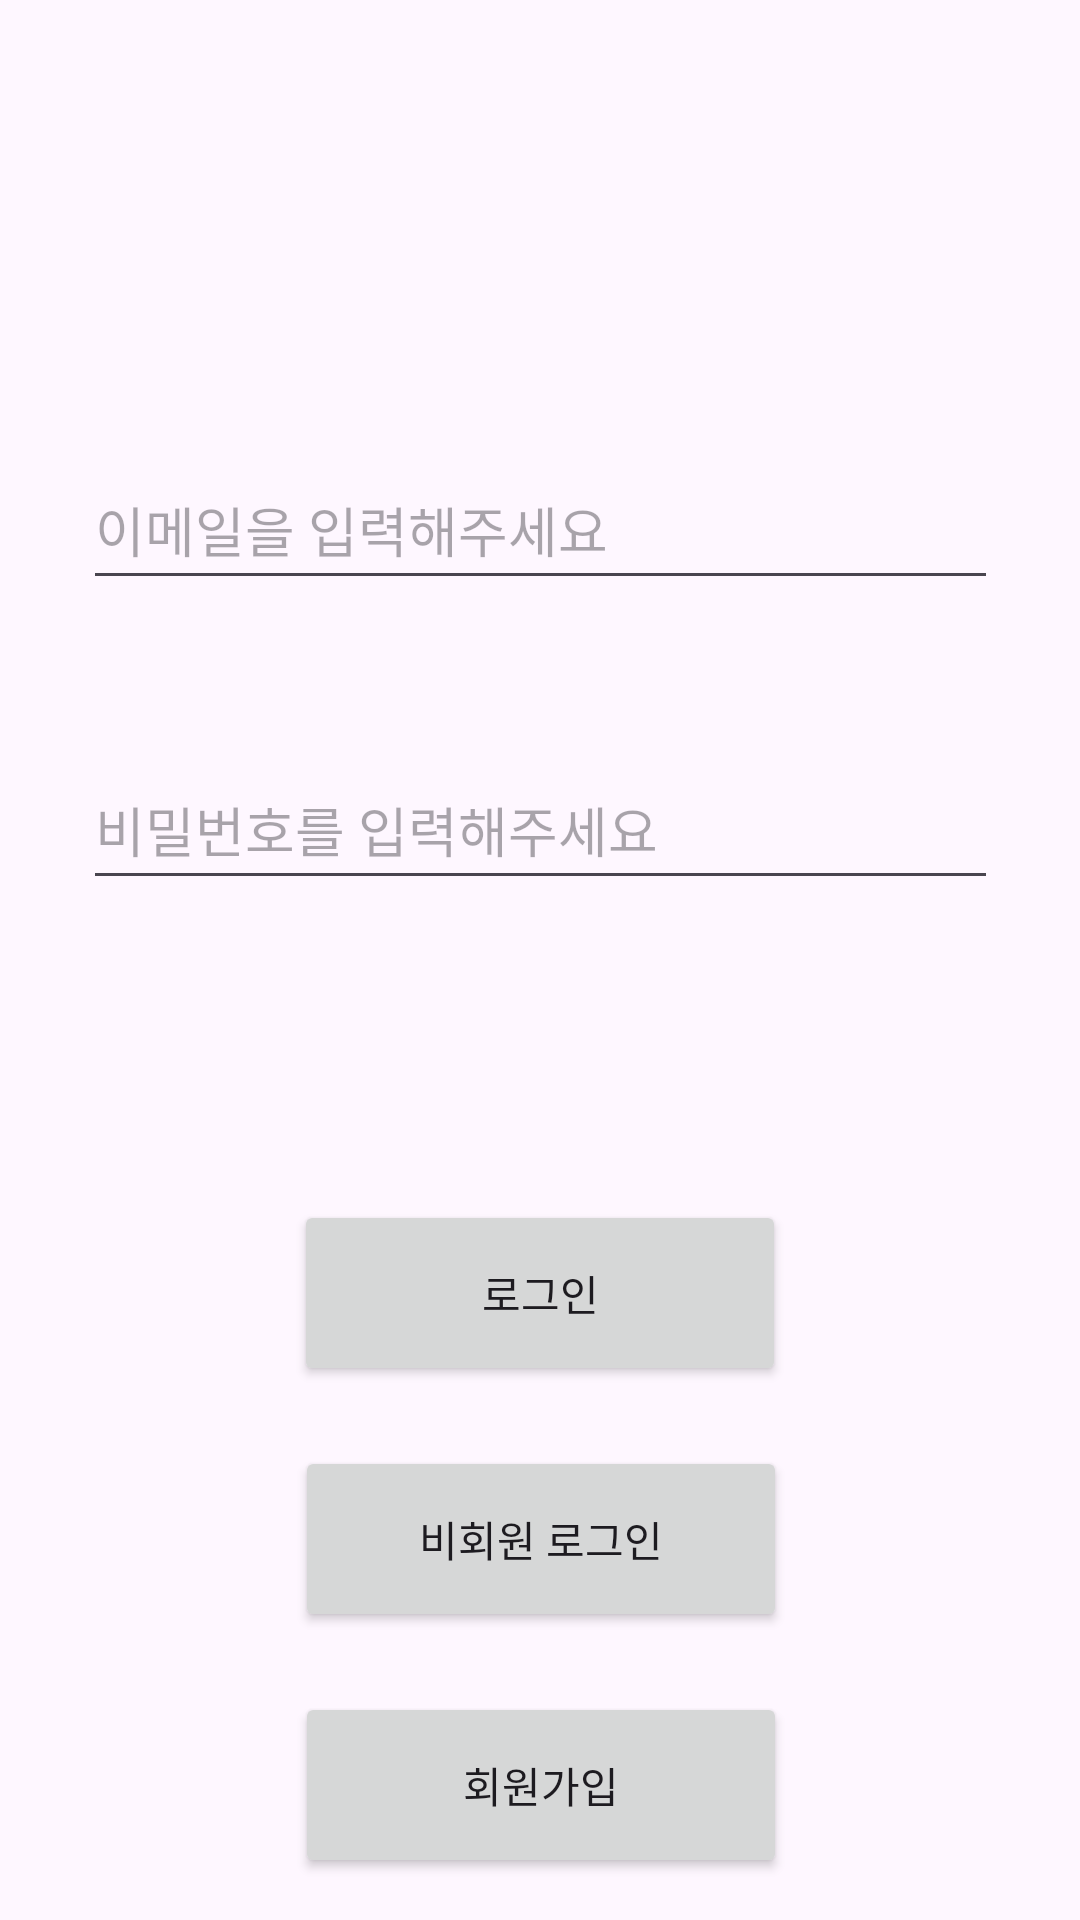

Reconstruct the res/layout file that produces this screen, plus the resources it refers to.
<!-- AndroidManifest.xml: application theme Theme.QRMember -->
<!-- res/layout/activity_login.xml -->
<?xml version="1.0" encoding="utf-8"?>
<androidx.constraintlayout.widget.ConstraintLayout xmlns:android="http://schemas.android.com/apk/res/android"
    xmlns:app="http://schemas.android.com/apk/res-auto"
    xmlns:tools="http://schemas.android.com/tools"
    android:layout_width="match_parent"
    android:layout_height="match_parent"
    tools:context=".LoginActivity">

    <EditText
        android:id="@+id/et_email"
        android:layout_width="305dp"
        android:layout_height="50dp"
        android:layout_marginTop="150dp"
        android:ems="10"
        android:hint="이메일을 입력해주세요"
        android:inputType="textEmailAddress"
        app:layout_constraintEnd_toEndOf="parent"
        app:layout_constraintStart_toStartOf="parent"
        app:layout_constraintTop_toTopOf="parent" />

    <EditText
        android:id="@+id/et_pwd"
        android:layout_width="305dp"
        android:layout_height="50dp"
        android:layout_marginTop="50dp"
        android:ems="10"
        android:hint="비밀번호를 입력해주세요"
        android:inputType="textPassword"
        app:layout_constraintEnd_toEndOf="parent"
        app:layout_constraintStart_toStartOf="parent"
        app:layout_constraintTop_toBottomOf="@+id/et_email" />

    <Button
        android:id="@+id/btn_login"
        android:layout_width="164dp"
        android:layout_height="62dp"
        android:layout_marginTop="100dp"
        android:text="로그인"
        app:layout_constraintEnd_toEndOf="parent"
        app:layout_constraintStart_toStartOf="parent"
        app:layout_constraintTop_toBottomOf="@+id/et_pwd" />

    <Button
        android:id="@+id/btn_anonymous_login"
        android:layout_width="164dp"
        android:layout_height="62dp"
        android:layout_marginTop="20dp"
        android:text="비회원 로그인"
        app:layout_constraintEnd_toEndOf="parent"
        app:layout_constraintHorizontal_bias="0.502"
        app:layout_constraintStart_toStartOf="parent"
        app:layout_constraintTop_toBottomOf="@+id/btn_login" />

    <Button
        android:id="@+id/btn_register"
        android:layout_width="164dp"
        android:layout_height="62dp"
        android:layout_marginTop="20dp"
        android:text="회원가입"
        app:layout_constraintEnd_toEndOf="parent"
        app:layout_constraintHorizontal_bias="0.502"
        app:layout_constraintStart_toStartOf="parent"
        app:layout_constraintTop_toBottomOf="@+id/btn_anonymous_login" />


</androidx.constraintlayout.widget.ConstraintLayout>
<!-- resources referenced by this layout -->
<resources>
  <style name="Theme.QRMember" parent="Base.Theme.QRMember" />
  <style name="Base.Theme.QRMember" parent="Theme.Material3.DayNight.NoActionBar">
          
          
      </style>
</resources>
